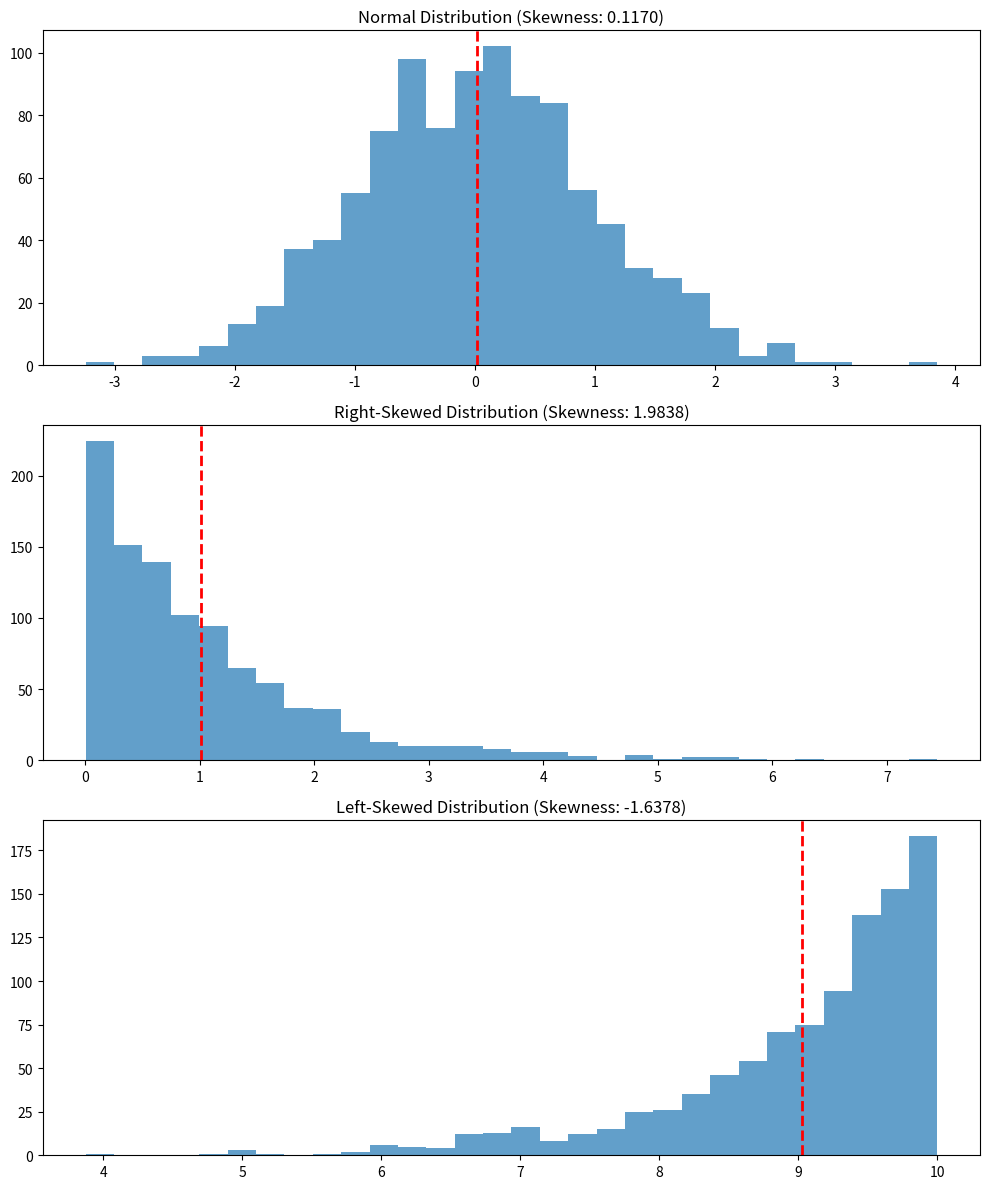

Write Python code to recreate this figure. (Note: this script raises an exception after producing the figure.)
import pandas as pd
import numpy as np
import matplotlib.pyplot as plt
import json
from scipy import stats

%matplotlib inline

# Create a Series with a normal distribution
np.random.seed(42)
normal_data = pd.Series(np.random.normal(0, 1, 1000))

# Calculate skewness
normal_skew = normal_data.skew()
print(f"Skewness of normal distribution: {normal_skew}")

# Create a Series with a right-skewed distribution
right_skewed = pd.Series(np.random.exponential(1, 1000))

# Calculate skewness
right_skew = right_skewed.skew()
print(f"Skewness of right-skewed distribution: {right_skew}")

# Create a Series with a left-skewed distribution
left_skewed = pd.Series(10 - np.random.exponential(1, 1000))

# Calculate skewness
left_skew = left_skewed.skew()
print(f"Skewness of left-skewed distribution: {left_skew}")

# Visualize the distributions
fig, axes = plt.subplots(3, 1, figsize=(10, 12))

# Normal distribution
axes[0].hist(normal_data, bins=30, alpha=0.7)
axes[0].set_title(f'Normal Distribution (Skewness: {normal_skew:.4f})')
axes[0].axvline(normal_data.mean(), color='r', linestyle='dashed', linewidth=2)

# Right-skewed distribution
axes[1].hist(right_skewed, bins=30, alpha=0.7)
axes[1].set_title(f'Right-Skewed Distribution (Skewness: {right_skew:.4f})')
axes[1].axvline(right_skewed.mean(), color='r', linestyle='dashed', linewidth=2)

# Left-skewed distribution
axes[2].hist(left_skewed, bins=30, alpha=0.7)
axes[2].set_title(f'Left-Skewed Distribution (Skewness: {left_skew:.4f})')
axes[2].axvline(left_skewed.mean(), color='r', linestyle='dashed', linewidth=2)

plt.tight_layout()
plt.show()

# Create a Series with missing values
data_with_nan = pd.Series([1, 2, 3, np.nan, 5, 6, np.nan, 8, 9, 10])
print("Series with missing values:")
print(data_with_nan)

# Calculate skewness with skipna=True (default)
skew_skipna = data_with_nan.skew()
print(f"Skewness with skipna=True: {skew_skipna}")

# Calculate skewness with skipna=False
skew_no_skipna = data_with_nan.skew(skipna=False)
print(f"Skewness with skipna=False: {skew_no_skipna}")

# Create a Series
s = pd.Series([1, 2, 3, 4, 5])
print("Original Series:")
print(s)

# Shift using shift() method
s_shift = s.shift(periods=2)
print("Series shifted by 2 periods using shift():")
print(s_shift)

# Shift using slice_shift() method
s_slice_shift = s.slice_shift(periods=2)
print("Series shifted by 2 periods using slice_shift():")
print(s_slice_shift)

# Negative shift using shift() method
s_neg_shift = s.shift(periods=-2)
print("Series shifted by -2 periods using shift():")
print(s_neg_shift)

# Negative shift using slice_shift() method
s_neg_slice_shift = s.slice_shift(periods=-2)
print("Series shifted by -2 periods using slice_shift():")
print(s_neg_slice_shift)

# Create a DataFrame
df = pd.DataFrame({'A': [1, 2, 3, 4, 5], 'B': [10, 20, 30, 40, 50]})
print("Original DataFrame:")
print(df)

# Shift DataFrame using slice_shift()
df_slice_shift = df.slice_shift(periods=2)
print("DataFrame shifted by 2 periods using slice_shift():")
print(df_slice_shift)

# Create a Series
s = pd.Series(['a', 'b', 'c', 'd'], index=['w', 'x', 'y', 'z'])
print("Original Series:")
print(s)

# Convert to JSON (default orient='index')
json_index = s.to_json()
print("JSON with orient='index' (default):")
print(json_index)

# Pretty print the JSON
print("\nPretty printed JSON:")
print(json.dumps(json.loads(json_index), indent=4))

# Convert to JSON with orient='split'
json_split = s.to_json(orient='split')
print("JSON with orient='split':")
print(json_split)

# Pretty print the JSON
print("\nPretty printed JSON:")
print(json.dumps(json.loads(json_split), indent=4))

# Convert to JSON with orient='records'
json_records = s.to_json(orient='records')
print("JSON with orient='records':")
print(json_records)

# Pretty print the JSON
print("\nPretty printed JSON:")
print(json.dumps(json.loads(json_records), indent=4))

# Convert to JSON with orient='values'
json_values = s.to_json(orient='values')
print("JSON with orient='values':")
print(json_values)

# Pretty print the JSON
print("\nPretty printed JSON:")
print(json.dumps(json.loads(json_values), indent=4))

# Convert to JSON with orient='table'
json_table = s.to_json(orient='table')
print("JSON with orient='table':")
print(json_table)

# Pretty print the JSON
print("\nPretty printed JSON:")
print(json.dumps(json.loads(json_table), indent=4))

# Create a Series with different data types
s_mixed = pd.Series([1, 2.5, 'a', True, pd.Timestamp('2023-01-01')])
print("Series with mixed data types:")
print(s_mixed)

# Convert to JSON
json_mixed = s_mixed.to_json()
print("JSON for Series with mixed data types:")
print(json_mixed)

# Pretty print the JSON
print("\nPretty printed JSON:")
print(json.dumps(json.loads(json_mixed), indent=4))

# Create a Series with datetime index
date_s = pd.Series([1, 2, 3, 4], index=pd.date_range('2023-01-01', periods=4))
print("Series with datetime index:")
print(date_s)

# Convert to JSON with default date_format ('epoch')
json_date_epoch = date_s.to_json()
print("JSON with default date_format ('epoch'):")
print(json_date_epoch)

# Pretty print the JSON
print("\nPretty printed JSON:")
print(json.dumps(json.loads(json_date_epoch), indent=4))

# Convert to JSON with date_format='iso'
json_date_iso = date_s.to_json(date_format='iso')
print("JSON with date_format='iso':")
print(json_date_iso)

# Pretty print the JSON
print("\nPretty printed JSON:")
print(json.dumps(json.loads(json_date_iso), indent=4))

# Convert to JSON with different date_unit
json_date_s = date_s.to_json(date_unit='s')
json_date_ms = date_s.to_json(date_unit='ms')  # default
json_date_us = date_s.to_json(date_unit='us')
json_date_ns = date_s.to_json(date_unit='ns')

print("JSON with date_unit='s':")
print(json_date_s)
print("\nJSON with date_unit='ms' (default):")
print(json_date_ms)
print("\nJSON with date_unit='us':")
print(json_date_us)
print("\nJSON with date_unit='ns':")
print(json_date_ns)

# Convert to JSON with indent
json_indent = s.to_json(indent=4)
print("JSON with indent=4:")
print(json_indent)